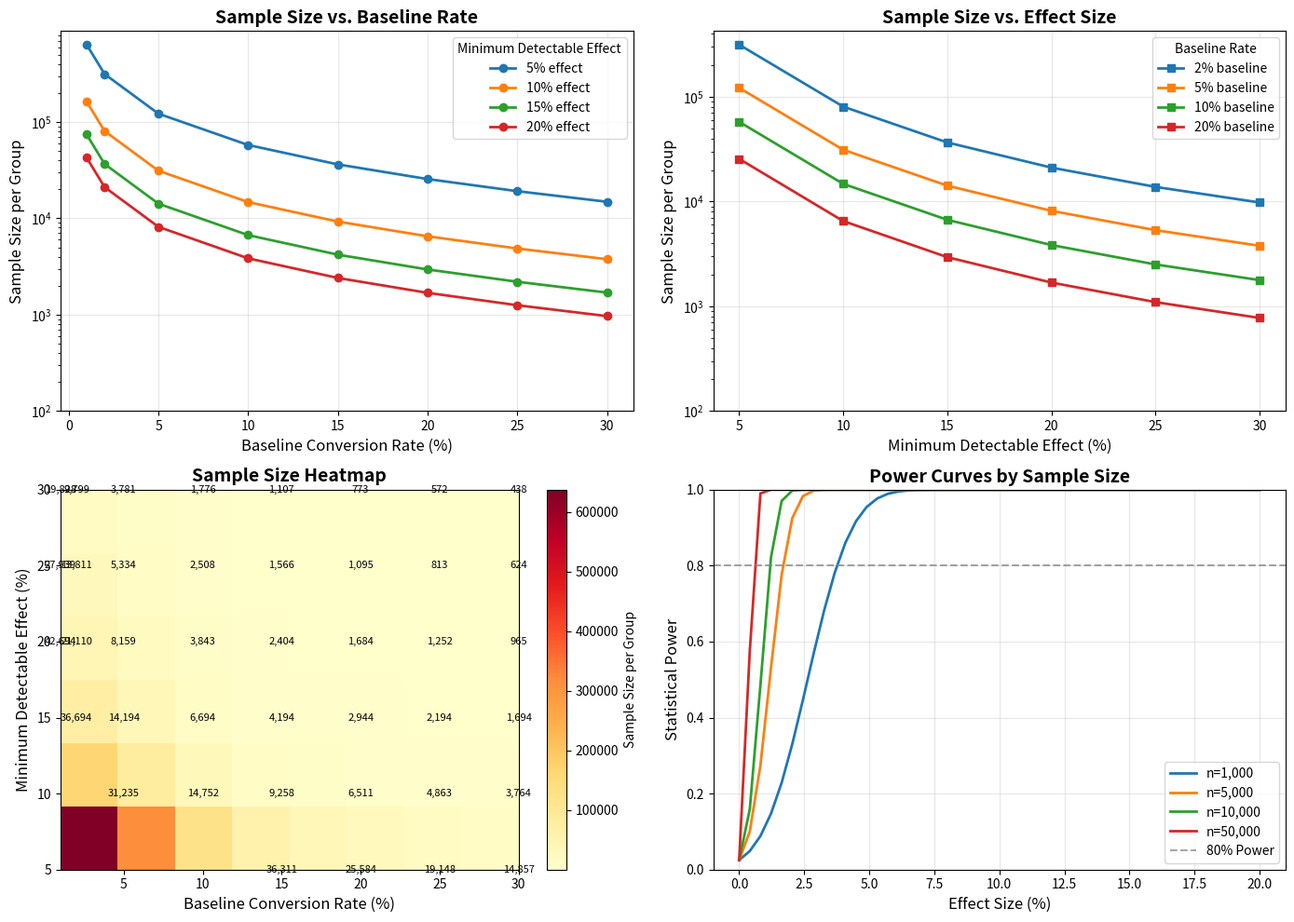

Write Python code to recreate this figure. (Note: this script raises an exception after producing the figure.)
"""
Sample Size Calculator Dashboard
Author: Victor Makanju
Purpose: Interactive exploration of sample size requirements for A/B tests
"""

import numpy as np
import matplotlib.pyplot as plt
from scipy import stats
import math

def calculate_sample_size(baseline, effect, alpha=0.05, power=0.8):
    """Calculate required sample size per group"""
    
    treatment = baseline * (1 + effect)
    p_pooled = (baseline + treatment) / 2
    z_alpha = stats.norm.ppf(1 - alpha/2)
    z_beta = stats.norm.ppf(power)
    
    # FIXED: Correct exponent syntax
    n = (2 * p_pooled * (1 - p_pooled) * (z_alpha + z_beta)**2) / (treatment - baseline)**2
    return math.ceil(n)

# Generate data for visualization
baseline_rates = [0.01, 0.02, 0.05, 0.10, 0.15, 0.20, 0.25, 0.30]
effect_sizes = [0.05, 0.10, 0.15, 0.20, 0.25, 0.30]

# Create figure with subplots
fig, axes = plt.subplots(2, 2, figsize=(14, 10))

# 1. Sample size by baseline rate (different effects)
ax1 = axes[0, 0]
for effect in [0.05, 0.10, 0.15, 0.20]:
    sample_sizes = [calculate_sample_size(b, effect) for b in baseline_rates]
    ax1.plot([b*100 for b in baseline_rates], sample_sizes, 
             marker='o', linewidth=2, label=f'{effect:.0%} effect')

ax1.set_xlabel('Baseline Conversion Rate (%)', fontsize=12)
ax1.set_ylabel('Sample Size per Group', fontsize=12)
ax1.set_title('Sample Size vs. Baseline Rate', fontsize=14, fontweight='bold')
ax1.set_yscale('log')
ax1.grid(True, alpha=0.3)
ax1.legend(title='Minimum Detectable Effect')
ax1.set_ylim(bottom=100)

# 2. Sample size by effect size (different baselines)
ax2 = axes[0, 1]
for baseline in [0.02, 0.05, 0.10, 0.20]:
    sample_sizes = [calculate_sample_size(baseline, e) for e in effect_sizes]
    ax2.plot([e*100 for e in effect_sizes], sample_sizes, 
             marker='s', linewidth=2, label=f'{baseline:.0%} baseline')

ax2.set_xlabel('Minimum Detectable Effect (%)', fontsize=12)
ax2.set_ylabel('Sample Size per Group', fontsize=12)
ax2.set_title('Sample Size vs. Effect Size', fontsize=14, fontweight='bold')
ax2.set_yscale('log')
ax2.grid(True, alpha=0.3)
ax2.legend(title='Baseline Rate')
ax2.set_ylim(bottom=100)

# 3. Heatmap of sample sizes
ax3 = axes[1, 0]
baseline_grid, effect_grid = np.meshgrid(baseline_rates, effect_sizes)
sample_grid = np.zeros_like(baseline_grid)

for i, b in enumerate(baseline_rates):
    for j, e in enumerate(effect_sizes):
        sample_grid[j, i] = calculate_sample_size(b, e)

im = ax3.imshow(sample_grid, cmap='YlOrRd', aspect='auto',
                extent=[min(baseline_rates)*100, max(baseline_rates)*100,
                        min(effect_sizes)*100, max(effect_sizes)*100],
                origin='lower')

ax3.set_xlabel('Baseline Conversion Rate (%)', fontsize=12)
ax3.set_ylabel('Minimum Detectable Effect (%)', fontsize=12)
ax3.set_title('Sample Size Heatmap', fontsize=14, fontweight='bold')
plt.colorbar(im, ax=ax3, label='Sample Size per Group')

# Add text annotations (only for smaller sample sizes to avoid clutter)
for i, b in enumerate(baseline_rates):
    for j, e in enumerate(effect_sizes):
        n = sample_grid[j, i]
        if n < 50000:  # Only show if not too large
            ax3.text(b*100, e*100, f'{int(n):,}', 
                    ha='center', va='center', fontsize=8, color='black')

# 4. Power curves
ax4 = axes[1, 1]
effect_range = np.linspace(0, 0.2, 50)
for n in [1000, 5000, 10000, 50000]:
    powers = []
    for e in effect_range:
        # Approximate standard error
        se = math.sqrt(2 * 0.1 * 0.9 / n)
        z_alpha = stats.norm.ppf(1 - 0.05/2)
        z_beta = e / se - z_alpha
        power = stats.norm.cdf(z_beta)
        powers.append(power)
    ax4.plot(effect_range*100, powers, linewidth=2, label=f'n={n:,}')

ax4.axhline(y=0.8, color='gray', linestyle='--', alpha=0.7, label='80% Power')
ax4.set_xlabel('Effect Size (%)', fontsize=12)
ax4.set_ylabel('Statistical Power', fontsize=12)
ax4.set_title('Power Curves by Sample Size', fontsize=14, fontweight='bold')
ax4.grid(True, alpha=0.3)
ax4.legend()
ax4.set_ylim(0, 1)

plt.tight_layout()
plt.savefig('../results/sample_size_dashboard.png', dpi=100, bbox_inches='tight')
plt.show()

print("\n✅ Sample Size Calculator Dashboard created successfully!")
print("📊 Visualization saved to: results/sample_size_dashboard.png")
